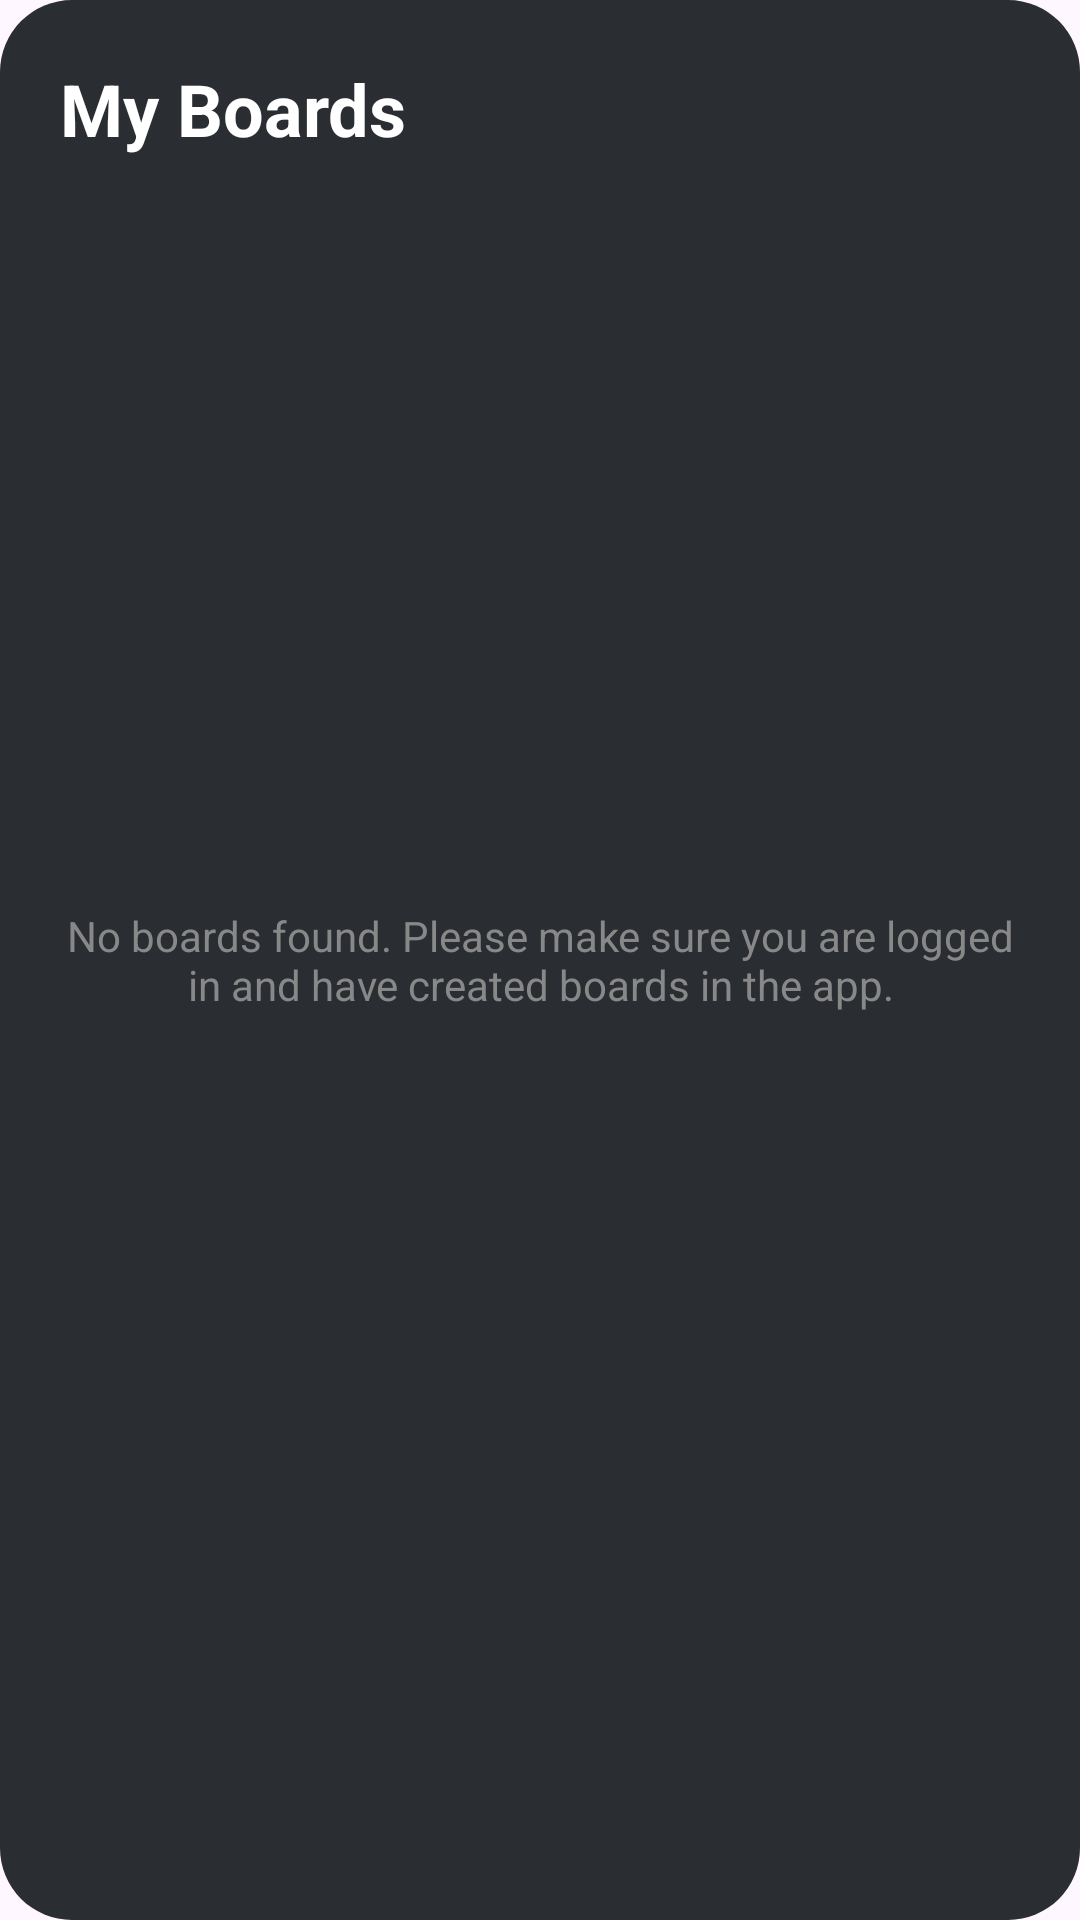

Here is an Android app screen rendered from its layout file. Give the layout XML and the strings, colors and styles it references.
<!-- AndroidManifest.xml: application theme Theme.MondayCloneApp -->
<!-- res/layout/board_widget_layout.xml -->
<?xml version="1.0" encoding="utf-8"?>
<RelativeLayout xmlns:android="http://schemas.android.com/apk/res/android"
    android:layout_width="match_parent"
    android:layout_height="match_parent"
    android:padding="20dp"
    android:background="@drawable/widget_background">

    <TextView
        android:id="@+id/widgetTitle"
        android:layout_width="wrap_content"
        android:layout_height="wrap_content"
        android:text="My Boards"
        android:textColor="@android:color/white"
        android:textSize="24sp"
        android:textStyle="bold"
        android:layout_alignParentTop="true"
        android:layout_marginBottom="16dp"/>

    <ListView
        android:id="@+id/widgetListView"
        android:layout_width="match_parent"
        android:layout_height="match_parent"
        android:layout_below="@id/widgetTitle" />

    <TextView
        android:id="@+id/widgetEmptyView"
        android:layout_width="wrap_content"
        android:layout_height="wrap_content"
        android:text="No boards found. Please make sure you are logged in and have created boards in the app."
        android:textColor="#888888"
        android:gravity="center"
        android:layout_centerInParent="true" />

</RelativeLayout>
<!-- resources referenced by this layout -->
<resources>
  <!-- drawable widget_background (drawable) -->
  <?xml version="1.0" encoding="utf-8"?>
  <shape xmlns:android="http://schemas.android.com/apk/res/android">
      <solid android:color="#2A2D32"/>
      <corners android:radius="24dp"/>
  </shape>
  <style name="Theme.MondayCloneApp" parent="Base.Theme.MondayCloneApp" />
  <style name="Base.Theme.MondayCloneApp" parent="Theme.Material3.DayNight.NoActionBar">
          <item name="colorPrimary">#595DFF</item>
          <item name="colorPrimaryVariant">#2D3092</item>
      </style>
</resources>
